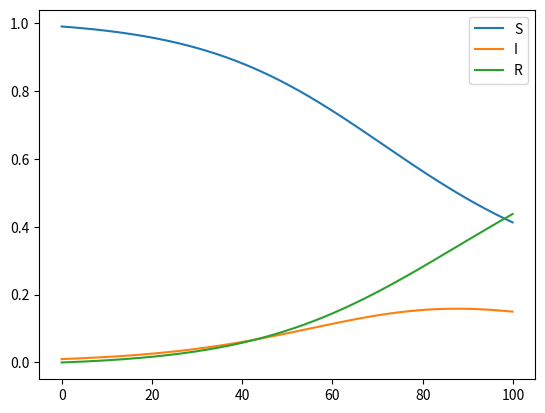

This chart was generated by the following Python code:
import numpy as np
import matplotlib.pyplot as plt
import json

def rk4(y, dx, n, F):
    k1 = np.zeros(n)
    k2 = np.zeros(n)
    k3 = np.zeros(n)
    k4 = np.zeros(n)
    k1 = dx * F(y)
    k2 = dx * F(y + 0.5*k1)
    k3 = dx * F(y + 0.5*k2)
    k4 = dx * F(y + k3)
    y += (k1 + 2*k2 + 2*k3 + k4)/6
    return y

def SIR_model(y):
    S, I, R = y
    dS = -beta * S * I
    dI = beta * S * I - gamma * I
    dR = gamma * I
    return np.array([dS, dI, dR])

beta, gamma = 0.1, 0.05
y = np.array([0.99, 0.01, 0.0])
dt = 0.1
nsteps = 1000
time = np.zeros(nsteps)
SIR = np.zeros((3,nsteps))
SIR[:,0] = y

for j in range(nsteps-1):
    y = rk4(y, dt, 3, SIR_model)
    SIR[:,j+1] = y
    time[j+1] = (j+1)*dt

plt.plot(time, SIR[0,:], label='S')
plt.plot(time, SIR[1,:], label='I')
plt.plot(time, SIR[2,:], label='R')
plt.legend()
plt.show()
